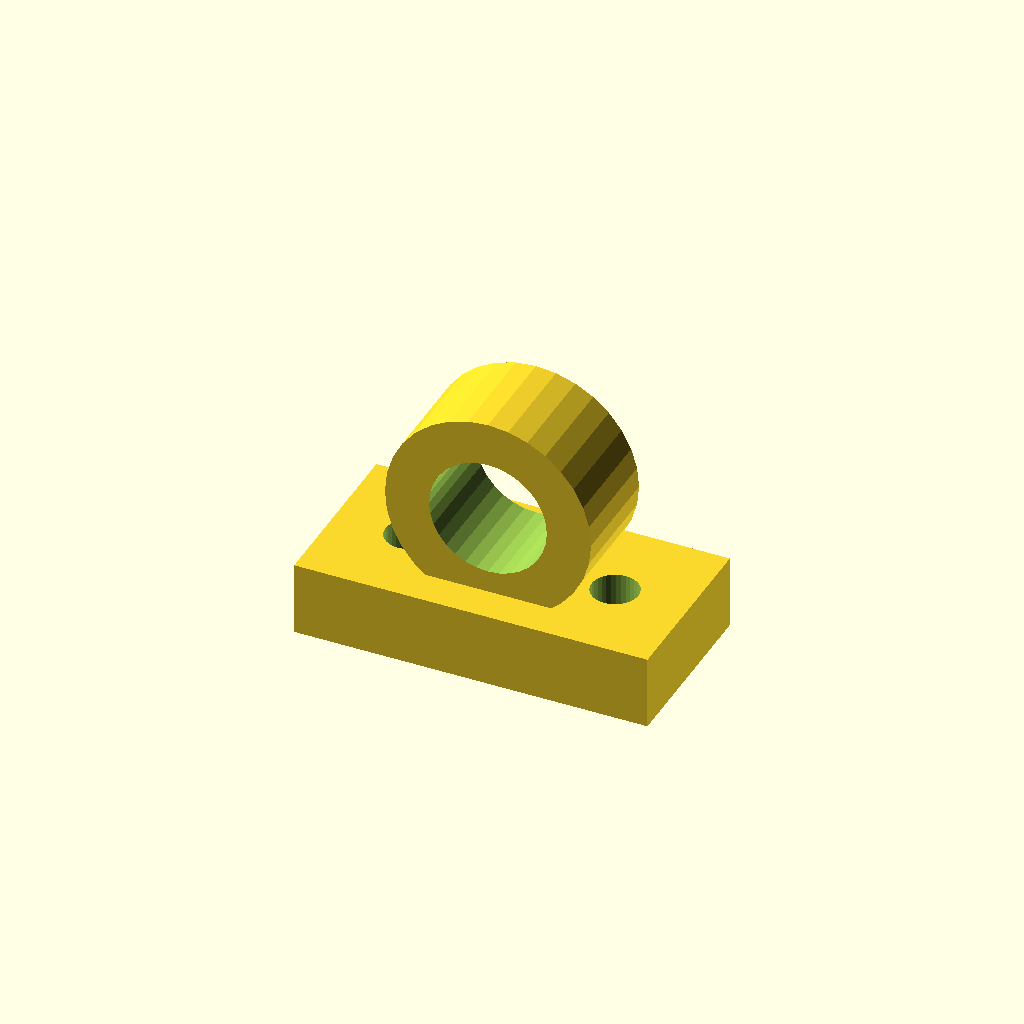
Cell 1: the model at its default parameters.
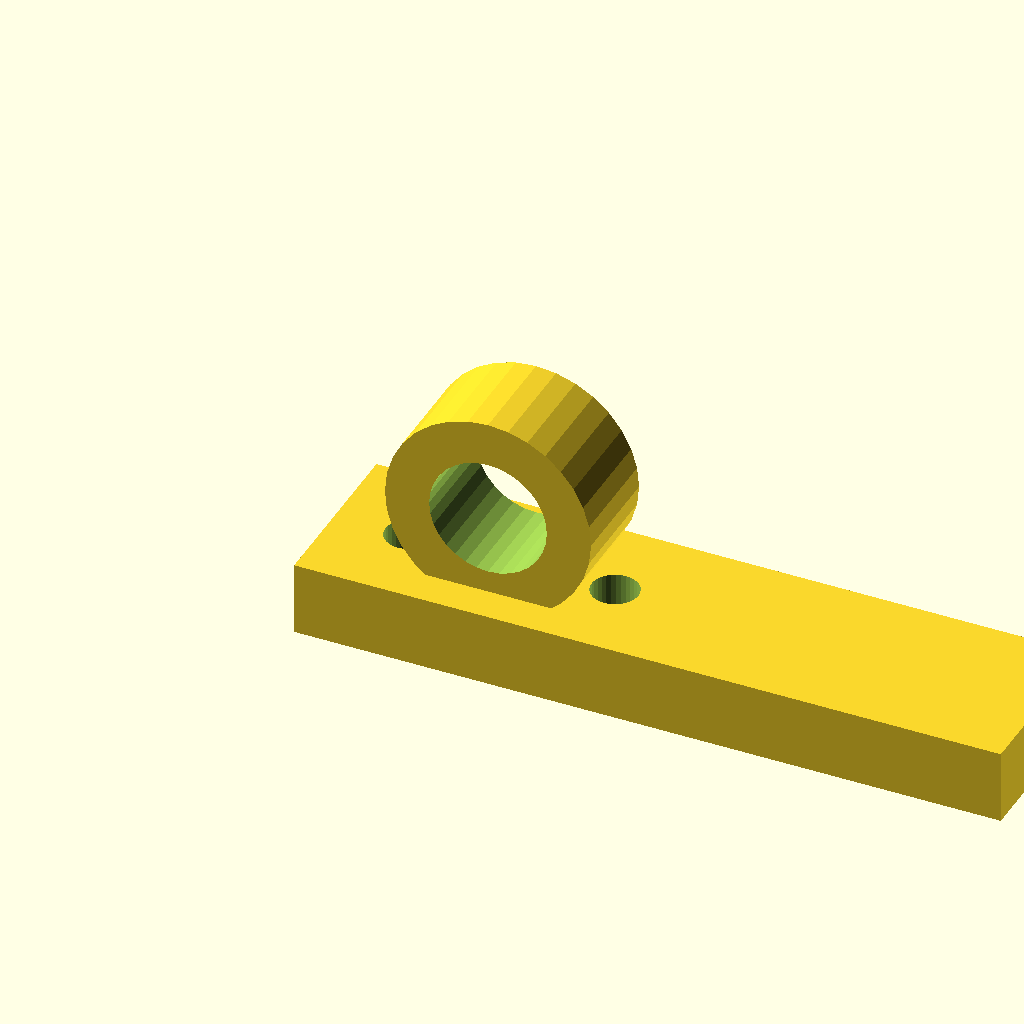
Cell 2 — base_l set to 96, the other parameters unchanged.
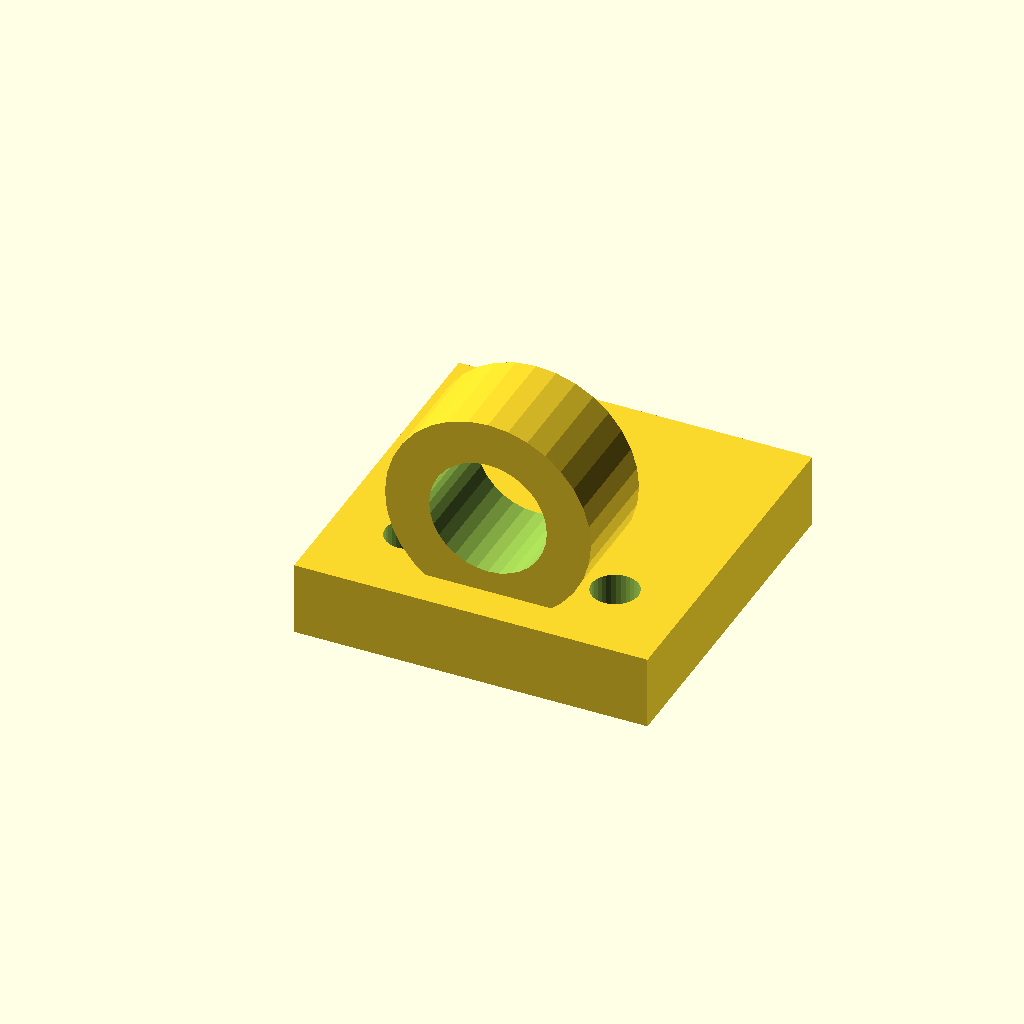
Cell 3 — base_w set to 48, the other parameters unchanged.
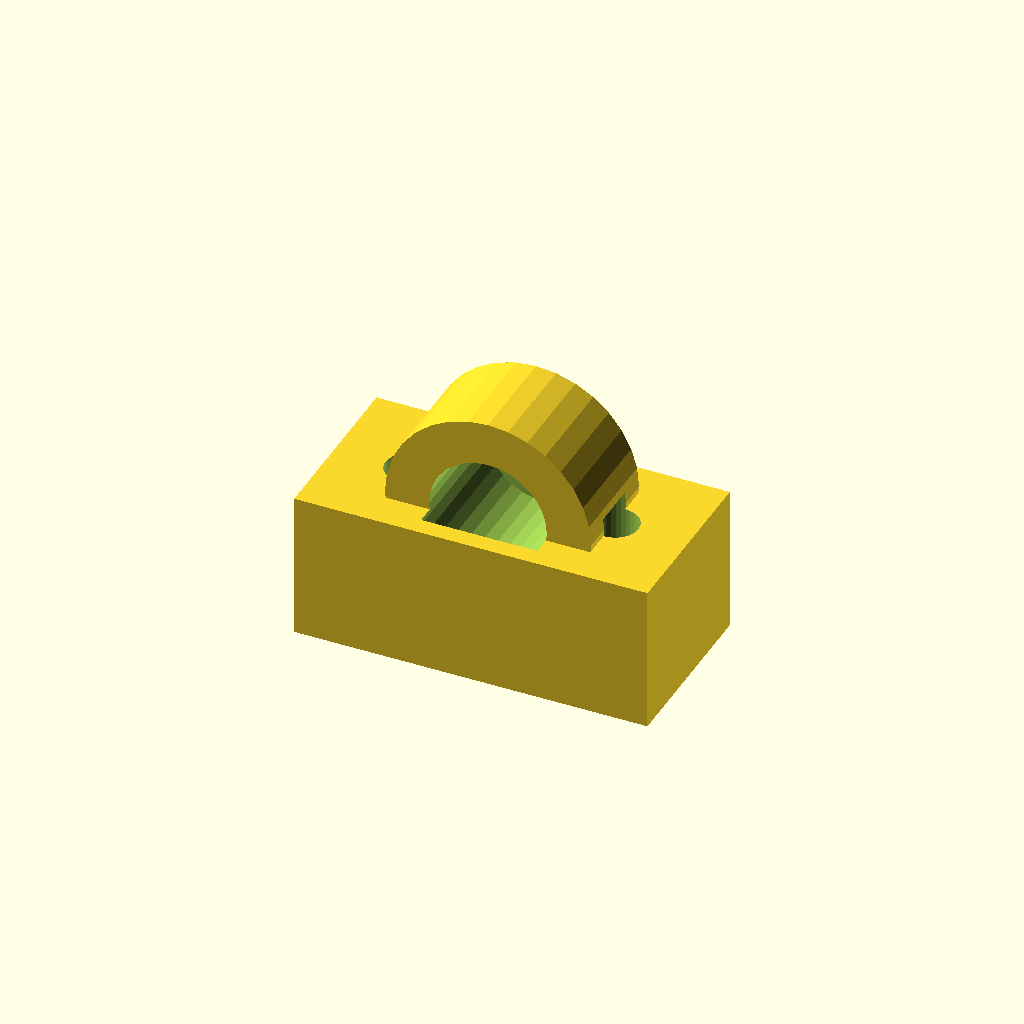
Cell 4: the same model with base_t = 20.
One fixed orthographic camera (rotation 55°, 0°, 25°; colour scheme Cornfield) for every cell.
OpenSCAD source file optional_data/data/gen3/cleats/part_0037.scad:
$fn = 32;

// ----------------------------------------------------------------------
// Deck eye: 28 mm eye on a 48 mm base
// ----------------------------------------------------------------------

// --- parameters (mm) ---
base_l = 48;              // base length
base_w = 24;              // base width
base_t = 10;              // base thickness
eye_r = 14;               // eye outside radius
eye_bore = 16;            // eye bore diameter
eye_w = 14;               // eye thickness
eye_z = 21;               // eye centre height
holes_d = 6.35;           // fixing holes
hole_x = 14;              // fixing hole spacing

difference() {
  union() {
    translate([-24, -12, 0]) cube([base_l, base_w, base_t]);
    /* eye standing upright, its foot sunk 3 mm into the base */
    translate([0, -7, 21]) rotate([-90, 0, 0]) cylinder(h = 14, d = 28);
  }
  /* eye bore, 2.5 mm clear of both faces */
  translate([0, -9.5, 21]) rotate([-90, 0, 0]) cylinder(h = 19, d = 16);
  translate([-14, 0, -2.5]) cylinder(h = base_t + 5, d = holes_d);
  translate([14, 0, -2.5]) cylinder(h = base_t + 5, d = holes_d);
}
Customizer parameters (derived from the source; name, type, default, range or options):
base_l: number, default 48
base_w: number, default 24
base_t: number, default 10
eye_r: number, default 14
eye_bore: number, default 16
eye_w: number, default 14
eye_z: number, default 21
holes_d: number, default 6.35
hole_x: number, default 14
